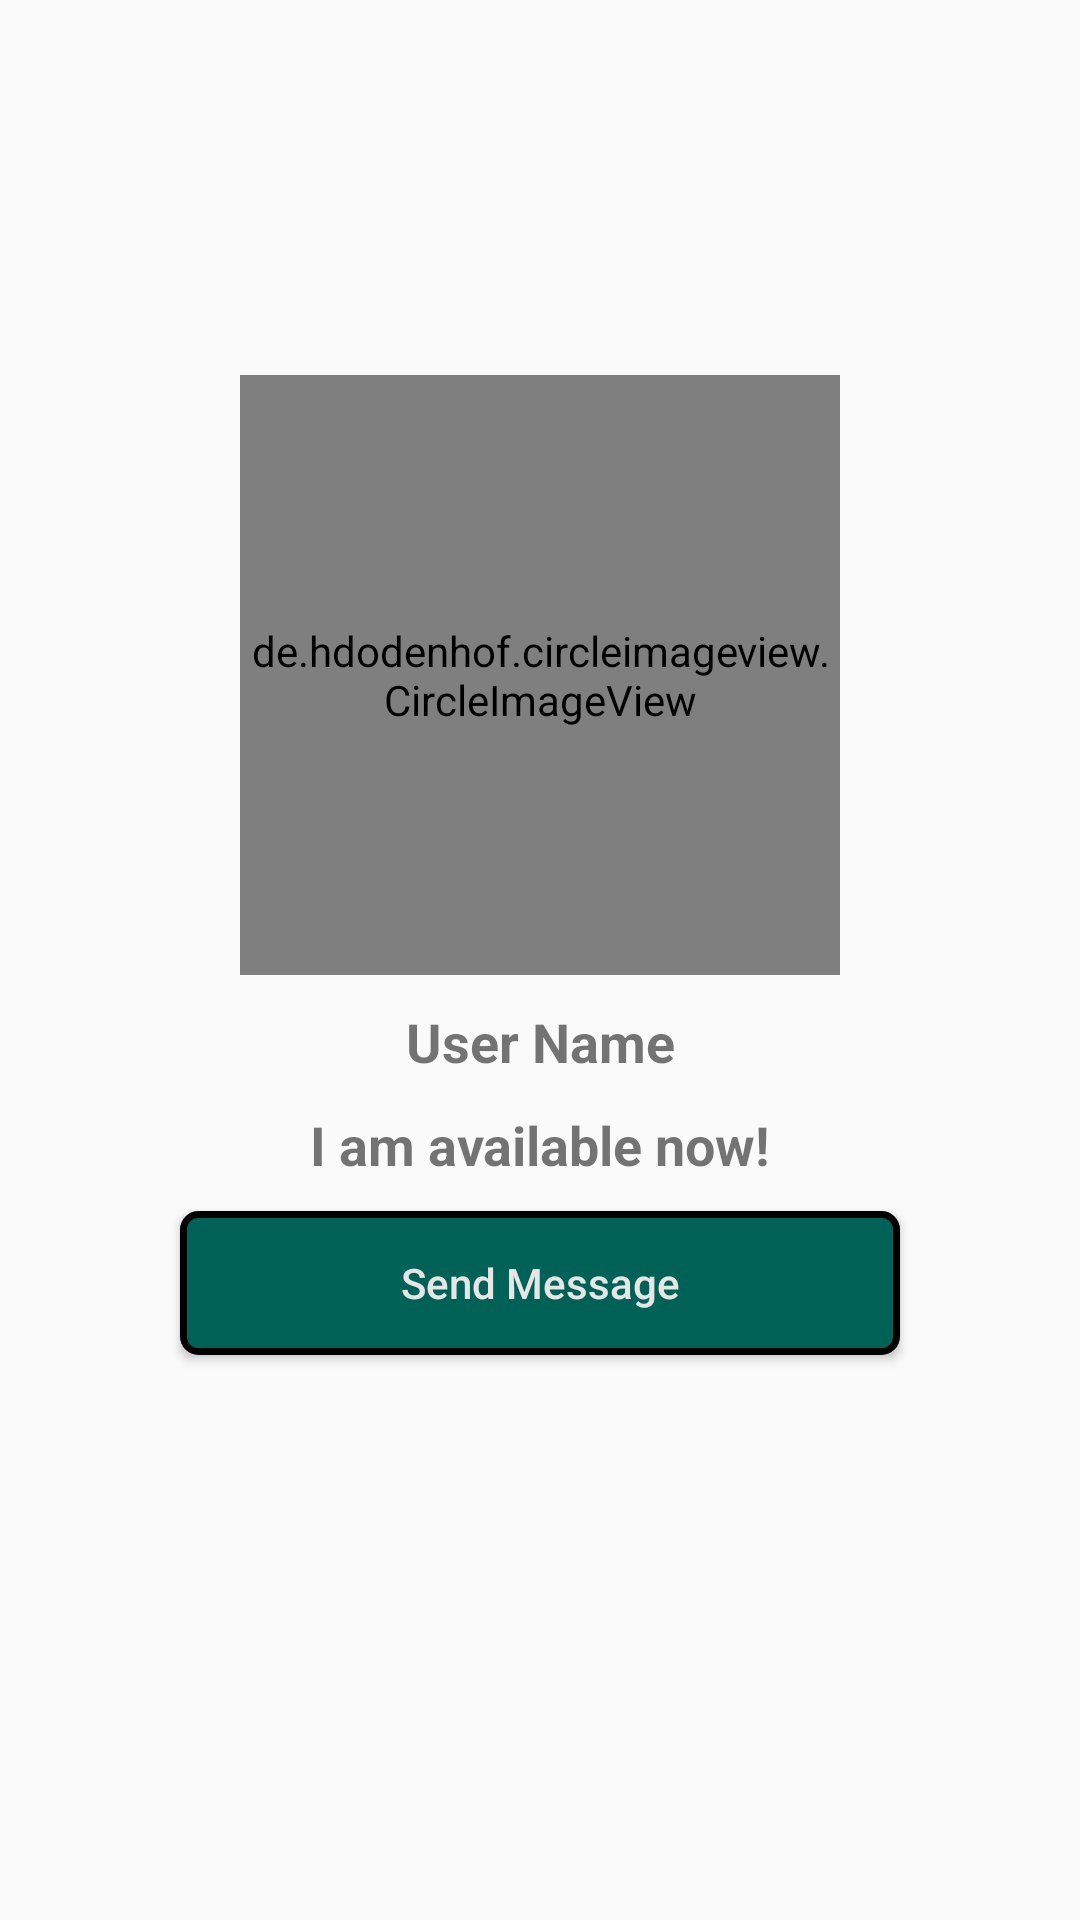

Write the Android layout XML for this screen, with the resource values it uses.
<!-- AndroidManifest.xml: application theme AppTheme -->
<!-- res/layout/activity_profile.xml -->
<?xml version="1.0" encoding="utf-8"?>
<RelativeLayout xmlns:android="http://schemas.android.com/apk/res/android"
    xmlns:app="http://schemas.android.com/apk/res-auto"
    xmlns:tools="http://schemas.android.com/tools"
    android:layout_width="match_parent"
    android:layout_height="match_parent"
    android:background="@drawable/profile_activity"
    tools:context=".ProfileActivity">


    <de.hdodenhof.circleimageview.CircleImageView
        android:id="@+id/image_visit_profile"
        android:layout_width="200dp"
        android:layout_height="200dp"
        android:layout_centerHorizontal="true"
        android:layout_marginTop="125dp"
        android:src="@drawable/profile_image"
        />
        <TextView
            android:id="@+id/tv_visit_user_name"
            android:layout_width="match_parent"
            android:layout_height="wrap_content"
            android:layout_below="@+id/image_visit_profile"
            android:text="@string/user_name"
            android:layout_marginTop="@dimen/margin_top"
            android:textAlignment="center"
            android:textStyle="bold"
            android:textAllCaps="false"
            android:textSize="@dimen/name"

            />
    <TextView

        android:id="@+id/tv_visit_user_status"
        android:layout_width="match_parent"
        android:layout_height="wrap_content"
        android:layout_below="@+id/tv_visit_user_name"
        android:layout_marginTop="@dimen/margin_top"
        android:text="@string/user_status"
        android:textAlignment="center"
        android:textStyle="bold"
        android:textAllCaps="false"
        android:textSize="@dimen/name"
        />
    <Button
        android:id="@+id/btn_send_msg_request"
        android:layout_width="250dp"
        android:layout_centerHorizontal="true"
        android:layout_height="wrap_content"
        android:layout_below="@+id/tv_visit_user_status"
        android:background="@drawable/buttons"
        android:layout_marginTop="@dimen/margin_top"
        android:layout_marginLeft="60dp"
        android:layout_marginRight="60dp"
        android:text="@string/send_message"
        android:textAllCaps="false"
        android:textColor="@color/colorAccent"
        />
    <Button
        android:id="@+id/btn_delete_chat_request"
        android:layout_width="250dp"
        android:layout_centerHorizontal="true"
        android:layout_height="wrap_content"
        android:layout_below="@+id/btn_send_msg_request"
        android:background="@drawable/buttons"
        android:layout_marginTop="@dimen/margin_top"
        android:layout_marginLeft="60dp"
        android:layout_marginRight="60dp"
        android:text="@string/delete_request_message"
        android:textAllCaps="false"
        android:backgroundTint="@color/colorAccent"
        android:visibility="invisible"
        />
</RelativeLayout>
<!-- resources referenced by this layout -->
<resources>
  <color name="colorAccent">#E6E6E6</color>
  <dimen name="margin_top">10dp</dimen>
  <dimen name="name">18sp</dimen>
  <!-- drawable buttons (drawable) -->
  <?xml version="1.0" encoding="utf-8"?>
  <shape xmlns:android="http://schemas.android.com/apk/res/android">
      <solid
          android:color="@color/colorPrimary"
          >
  
      </solid>
      <stroke
          android:width="2.3dp"
          />
      <corners
          android:radius="5dp" >
      </corners>
  </shape>
  <string name="delete_request_message">Delete</string>
  <string name="send_message">Send Message</string>
  <string name="user_name">User Name</string>
  <string name="user_status">I am available now!</string>
  <style name="AppTheme" parent="Theme.AppCompat.Light.DarkActionBar">
          
          <item name="colorPrimary">@color/colorPrimary</item>
          <item name="colorPrimaryDark">@color/colorPrimaryDark</item>
          <item name="colorAccent">@color/colorAccent</item>
          <item name="windowActionBar">false</item>
          <item name="windowNoTitle">true</item>
      </style>
  <color name="colorPrimary">#006257</color>
  <color name="colorPrimaryDark">#005048</color>
</resources>
